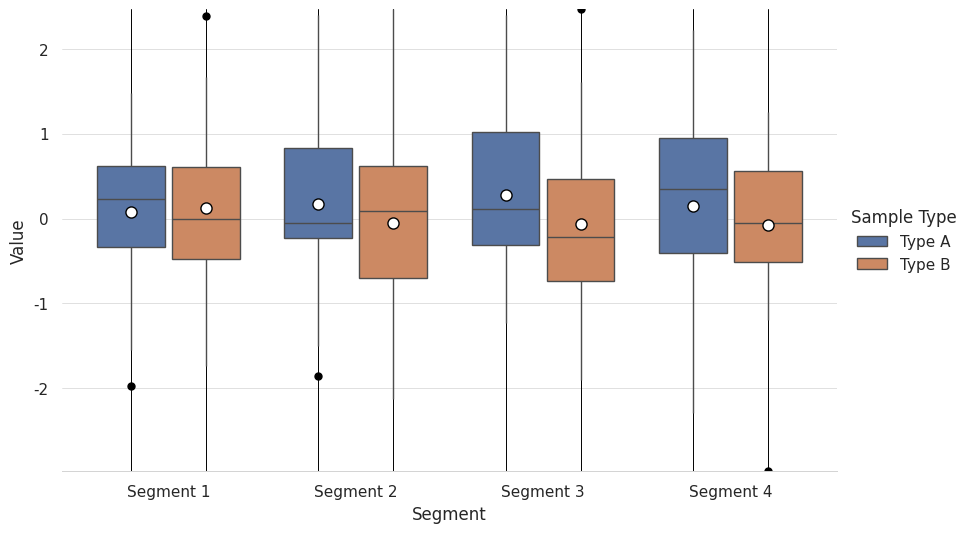

Reproduce this figure in Python.
import matplotlib.pyplot as plt
import seaborn as sns
import pandas as pd
import numpy as np

def create_box_plot(data, x, y, hue=None, whis=1.5, showmeans=True, showfliers=True):
    """
    Creates a box plot with customizable options.

    Parameters:
    - data: DataFrame containing the data.
    - x: String, name of the column for x-axis.
    - y: String, name of the column for y-axis.
    - hue: String, name of the column for hue (grouping variable).
    - whis: Float, whisker length for the box plot.
    - showmeans: Boolean, whether to show mean points.
    - showfliers: Boolean, whether to show outlier points.
    - cap_color: String, color for the caps of the boxes.
    """
    
    # Set a ggplot style
    sns.set_theme(style="whitegrid")

    # Create a figure and axis
    plt.figure(figsize=(10, 6))

    # Plot the box plot
    box_plot = sns.boxplot(
        data=data, 
        x=x, 
        y=y, 
        hue=hue, 
        gap=0.1,
        whis=whis,  # Set whiskers length
        showmeans=showmeans, 
        showfliers=showfliers,  # Show individual outliers
        flierprops={"marker": "o", "markerfacecolor": "black", "markeredgecolor": "black", "markersize": 5},  # Set outlier color
        meanprops={"marker": "o", "markerfacecolor": "white", "markeredgecolor": "black", "markersize": 8},
        capprops={"linewidth": 0 }  # Customize the caps' color and line width
    )

    # Define global y-limits for the entire plot based on data range
    global_min = data[y].min()
    global_max = data[y].max()

    # Add a long vertical line for each hue within each segment, placing it behind the boxes
    if hue is not None:
        for i, segment in enumerate(data[x].unique()):
            for j, hue_val in enumerate(data[hue].unique()):
                # Position the line between each hue in the segment
                plt.plot(
                    [i - 0.2 + 0.4 * j, i - 0.2 + 0.4 * j], 
                    [global_min, global_max], 
                    color='black', 
                    linestyle='-', 
                    linewidth=0.7,
                    zorder=1  # Lower z-order to place the line behind the boxes
                )

    # Set the y-limits for the entire plot to maintain uniformity
    plt.ylim(global_min, global_max)

    # Make the horizontal grid lines lighter
    plt.grid(axis='y', color='lightgrey', linestyle='-', linewidth=0.5)  # Only horizontal grid lines

    # Remove plot borders, keeping only the x-axis border
    for spine in plt.gca().spines.values():
        spine.set_visible(False)
    plt.gca().spines['bottom'].set_visible(True)  # Keep the bottom spine (x-axis)
    plt.gca().spines['bottom'].set_color('lightgrey')  # Change the x-axis spine color
    plt.gca().spines['bottom'].set_linewidth(0.7)  # Make the x-axis spine line width 0.7

    # Move the legend outside the plot and remove its outline
    if hue is not None:
        plt.legend(loc='center left', bbox_to_anchor=(1, 0.5), title=hue, frameon=False)

    # Show the plot
    plt.show()

# Example usage
np.random.seed(10)
data = {
    'Segment': np.repeat(['Segment 1', 'Segment 2', 'Segment 3', 'Segment 4'], 50),
    'Sample Type': np.tile(['Type A', 'Type B'], 100),
    'Value': np.random.normal(size=200)
}
df = pd.DataFrame(data)

create_box_plot(df, x='Segment', y='Value', hue='Sample Type')




import seaborn as sns
import matplotlib.pyplot as plt

def plot_bar_no_hue(data, x, y, title="Sample Composition"):
    # Create a bar plot without hue, using a single color
    plt.figure(figsize=(10, 6))
    sns.barplot(data=data, x=x, y=y, color='#1DF91')

    # Adding percentage labels to each bar
    for container in plt.gca().containers:
        plt.gca().bar_label(container, fmt="%.1f%%", label_type='edge', fontsize=10, color='#63666A')

    # Customizing labels and title
    plt.ylabel("Percent", fontsize=10, color="#63666A")
    plt.xlabel(x.replace('_', ' ').title(), fontsize=10, color="#63666A")
    plt.title(title, fontsize=12, color="#63666A")

    # Customizing tick parameters and grid
    plt.xticks(color='#63666A')
    plt.yticks(color='#63666A')
    plt.grid(axis='y', color='#E0E0E1', linestyle='-', linewidth=0.75)
    plt.gca().set_facecolor('white')

    # Styling for the plot spines
    for spine in plt.gca().spines.values():
        spine.set_edgecolor('#E0E0E1')
        spine.set_linewidth(1.5)

    plt.tight_layout()
    plt.show()

# Example of calling the function
# plot_bar_no_hue(data=my_data, x='category_column', y='percentage_column')


import seaborn as sns
import matplotlib.pyplot as plt
import matplotlib.patches as mpatches

def plot_kde_distribution(data, x_col, title, hue_col=None, palette="coolwarm"):
    plt.figure(figsize=(9, 6))
    sns.set(style="white")
    
    # Plot with or without hue based on the hue_col parameter
    if hue_col:
        sns.kdeplot(
            data=data, x=x_col, hue=hue_col, fill=True, common_norm=False,
            palette=palette, alpha=0.8
        )
    else:
        sns.kdeplot(
            data=data, x=x_col, fill=True, color="#3666AA", alpha=0.8
        )
    
    # Set labels and title
    plt.ylabel("Density", fontsize=10, color="#3666AA")
    plt.xlabel(f"{x_col.replace('_', ' ').title()} Score", fontsize=10, color="#3666AA")
    plt.suptitle(title, fontsize=12, color="#3666AA")

    # Customize plot appearance
    plt.gca().grid(False)
    plt.gca().xaxis.grid(True, color="#E0E0E1", linestyle="--", linewidth=0.75)
    plt.gca().set_facecolor("white")
    plt.gca().spines['left'].set_visible(False)
    plt.gca().spines['right'].set_visible(False)
    plt.gca().spines['top'].set_visible(False)
    
    # Customize tick and spine colors
    plt.tick_params(axis='x', colors="#3666AA")
    plt.tick_params(axis='y', colors="#3666AA")

    # Customize legend
    if hue_col:
        legend = plt.legend()
        for text in legend.get_texts():
            text.set_color("#3666AA")

    plt.tight_layout()
    plt.show()



import seaborn as sns
import matplotlib.pyplot as plt

def customized_facetgrid_plot(data, x_col, y_col, facet_col, height=4, aspect=1.2, colors=None):
    # Create FacetGrid with increased height and aspect
    g = sns.FacetGrid(data, col=facet_col, height=height, aspect=aspect)
    
    # Apply colors iteratively if a list of colors is provided
    if colors:
        for i, ax in enumerate(g.axes.flat):
            color = colors[i % len(colors)]  # Cycle through colors if there are more facets than colors
            sns.barplot(data=data, x=x_col, y=y_col, ax=ax, color=color)
    else:
        # Default color if no custom colors are provided
        g.map_dataframe(sns.barplot, x=x_col, y=y_col, color="skyblue")
    
    # Loop through each axis in the FacetGrid to customize grids, spines, and remove labels
    for ax in g.axes.flat:
        # Customizing Grid Parameters
        ax.grid(axis='y', color="gray", linestyle="--", linewidth=0.5, visible=True)  # Customize y-axis grid
        ax.grid(axis='x', visible=False)  # Disable x-axis grid
        
        # Customizing the spines
        for spine in ax.spines.values():
            spine.set_visible(False)  # Hide all spines
        ax.spines['bottom'].set_visible(True)  # Enable bottom spine only
        ax.spines['bottom'].set_color("#63666A")  # Customize color of bottom spine
        ax.spines['bottom'].set_linewidth(0.7)  # Set linewidth of bottom spine
        
        # Remove x and y labels
        ax.set_xlabel("")
        ax.set_ylabel("")
    
    # Set titles to show only the facet value
    g.set_titles("{col_name}")  # This will only show the column value without prefix

    # Adjust layout with padding to prevent overlap
    g.tight_layout(pad=2)
    
    plt.show()

# Example usage with a custom color list:
# colors = ["#FF6347", "#4682B4", "#32CD32"]
# customized_facetgrid_plot(industry_dpd_by_bin, x_col='Twentiles', y_col='dpd30_90d', facet_col='tl_industry_segment', colors=colors)
